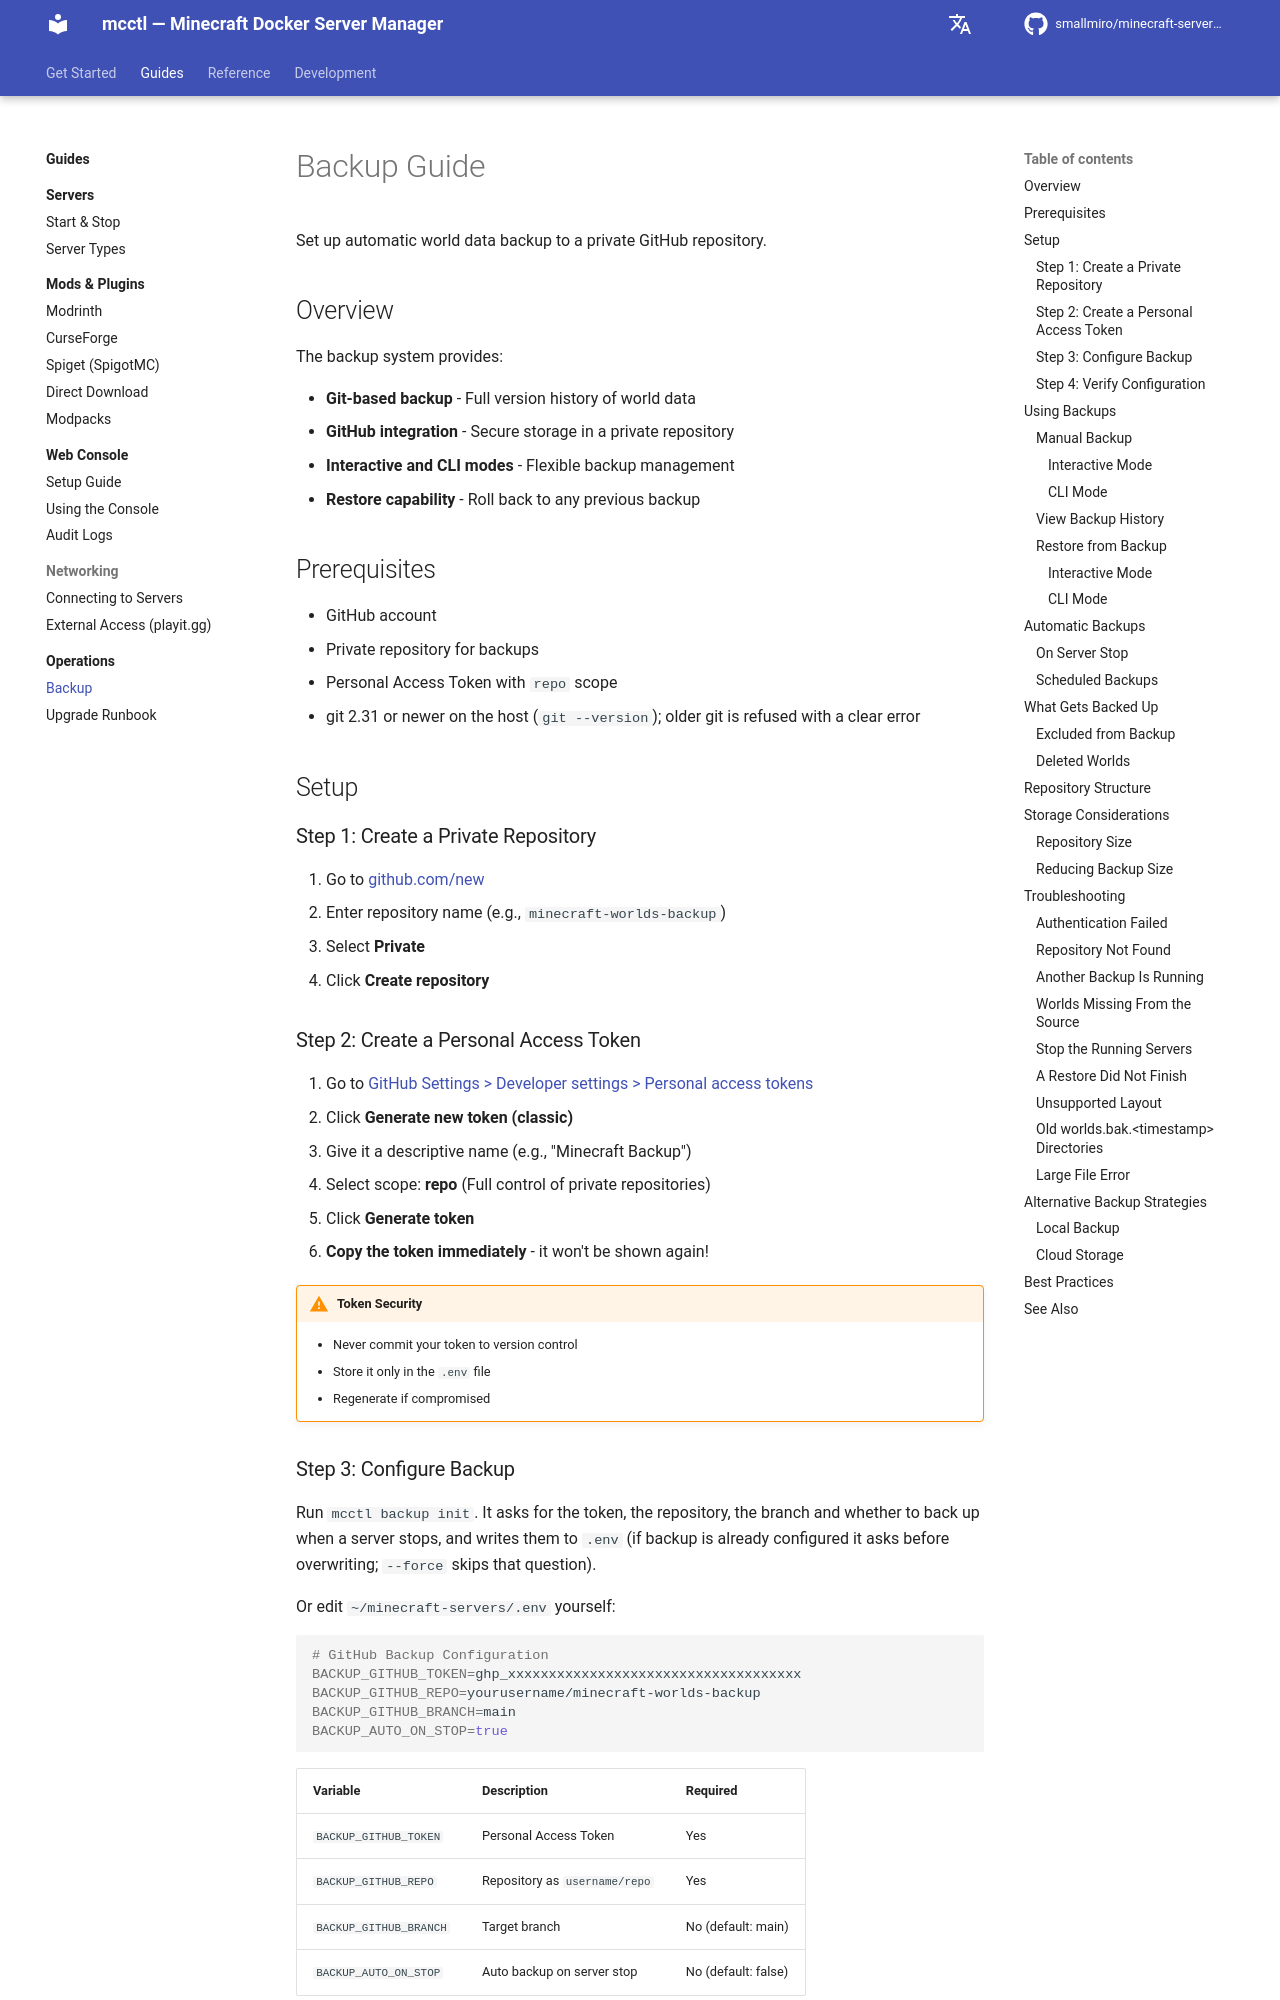

repository: smallmiro/minecraft-server-manager · page: advanced/backup/index.html · generator: mkdocs

# Backup Guide

Set up automatic world data backup to a private GitHub repository.

## Overview

The backup system provides:

- **Git-based backup** - Full version history of world data
- **GitHub integration** - Secure storage in a private repository
- **Interactive and CLI modes** - Flexible backup management
- **Restore capability** - Roll back to any previous backup

## Prerequisites

- GitHub account
- Private repository for backups
- Personal Access Token with `repo` scope
- git 2.31 or newer on the host (`git --version`); older git is refused with a clear error

## Setup

### Step 1: Create a Private Repository

1. Go to [github.com/new](https://github.com/new)
2. Enter repository name (e.g., `minecraft-worlds-backup`)
3. Select **Private**
4. Click **Create repository**

### Step 2: Create a Personal Access Token

1. Go to [GitHub Settings > Developer settings > Personal access tokens](https://github.com/settings/tokens)
2. Click **Generate new token (classic)**
3. Give it a descriptive name (e.g., "Minecraft Backup")
4. Select scope: **repo** (Full control of private repositories)
5. Click **Generate token**
6. **Copy the token immediately** - it won't be shown again!

!!! warning "Token Security"
    - Never commit your token to version control
    - Store it only in the `.env` file
    - Regenerate if compromised

### Step 3: Configure Backup

Run `mcctl backup init`. It asks for the token, the repository, the branch and whether to back up when a server stops, and writes them to `.env` (if backup is already configured it asks before overwriting; `--force` skips that question).

Or edit `~/minecraft-servers/.env` yourself:

```bash
# GitHub Backup Configuration
BACKUP_GITHUB_TOKEN=ghp_xxxxxxxxxxxxxxxxxxxxxxxxxxxxxxxxxxxx
BACKUP_GITHUB_REPO=yourusername/minecraft-worlds-backup
BACKUP_GITHUB_BRANCH=main
BACKUP_AUTO_ON_STOP=true
```

| Variable | Description | Required |
|----------|-------------|----------|
| `BACKUP_GITHUB_TOKEN` | Personal Access Token | Yes |
| `BACKUP_GITHUB_REPO` | Repository as `username/repo` | Yes |
| `BACKUP_GITHUB_BRANCH` | Target branch | No (default: main) |
| `BACKUP_AUTO_ON_STOP` | Auto backup on server stop | No (default: false) |
